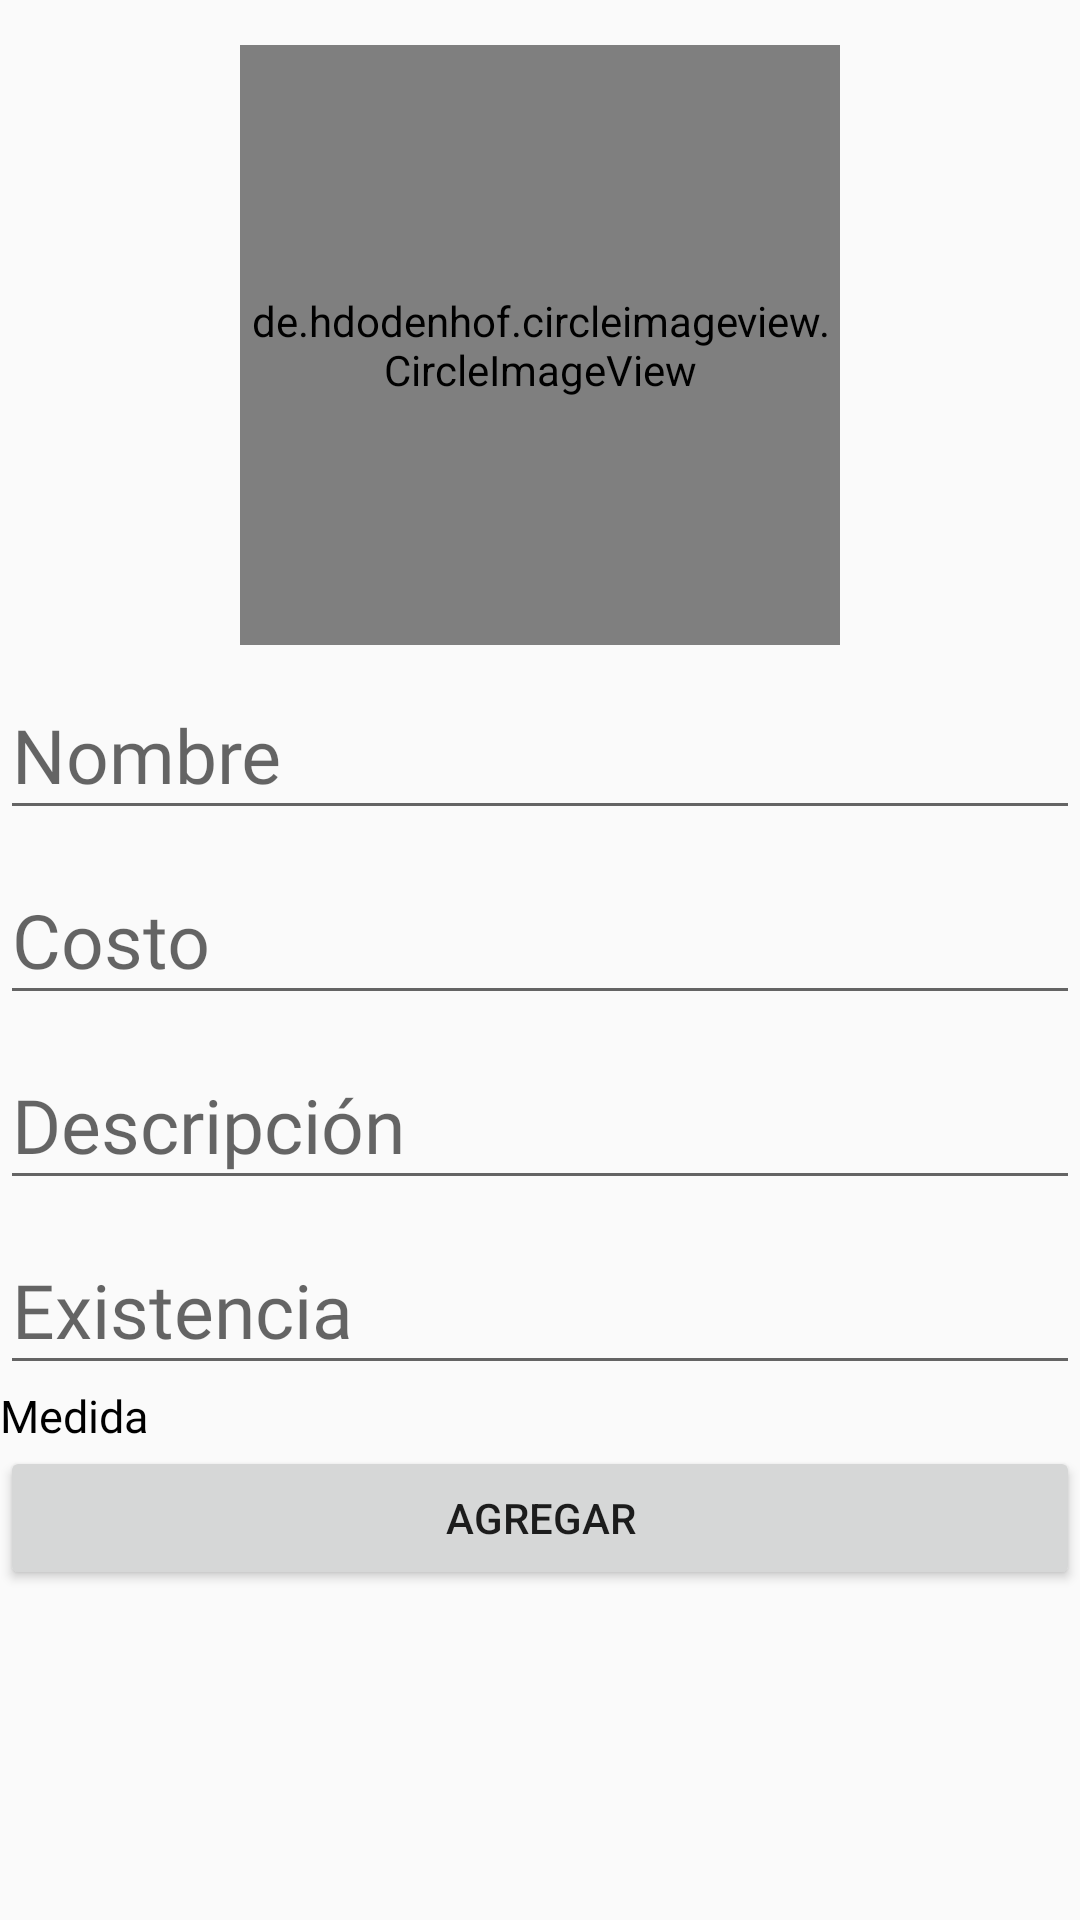

Produce the Android XML layout that renders to this screen, including the resource entries it uses.
<!-- AndroidManifest.xml: application theme AppTheme -->
<!-- res/layout/activity_ingredients.xml -->
<?xml version="1.0" encoding="utf-8"?>
<LinearLayout
    xmlns:android="http://schemas.android.com/apk/res/android"
    xmlns:app="http://schemas.android.com/apk/res-auto"
    xmlns:tools="http://schemas.android.com/tools"
    android:layout_width="match_parent"
    android:layout_height="match_parent"
    tools:context=".Activities.Dishes"
    android:layout_margin="25dp"
    android:orientation="vertical">

    <LinearLayout
        android:layout_width="match_parent"
        android:layout_height="wrap_content"
        android:orientation="horizontal"
        android:layout_marginTop="15dp">

        <View
            android:layout_width="0dp"
            android:layout_height="0dp"
            android:layout_weight="1"/>

        <de.hdodenhof.circleimageview.CircleImageView
            android:id="@+id/ingredientsPhoto"
            android:layout_width="200dp"
            android:layout_height="200dp"
            android:src="@android:drawable/ic_menu_camera"
            app:civ_border_width="2dp"
            app:civ_border_color="@color/imageBorderColor"/>

        <View
            android:layout_width="0dp"
            android:layout_height="0dp"
            android:layout_weight="1"/>

    </LinearLayout>

    <com.google.android.material.textfield.TextInputLayout
        android:layout_width="match_parent"
        android:layout_height="wrap_content"
        android:hint="@string/dish_name"
        style="@style/TitleText">

        <com.google.android.material.textfield.TextInputEditText
            android:id="@+id/ingredientsName"
            style="@style/TitleText"
            android:layout_width="match_parent"
            android:layout_height="wrap_content"
            android:drawablePadding="5dp"
            android:importantForAutofill="no"
            android:inputType="text"
            android:maxLength="30" />

    </com.google.android.material.textfield.TextInputLayout>

    <com.google.android.material.textfield.TextInputLayout
        android:layout_width="match_parent"
        android:layout_height="wrap_content"
        android:hint="@string/dish_cost"
        style="@style/TitleText">

        <com.google.android.material.textfield.TextInputEditText
            android:id="@+id/ingredientsPrice"
            android:layout_width="match_parent"
            android:layout_height="wrap_content"
            android:importantForAutofill="no"
            android:inputType="numberDecimal"
            android:drawablePadding="5dp"
            style="@style/TitleText" />

    </com.google.android.material.textfield.TextInputLayout>

    <com.google.android.material.textfield.TextInputLayout
        android:layout_width="match_parent"
        android:layout_height="wrap_content"
        android:hint="@string/dish_description"
        style="@style/TitleText">

        <com.google.android.material.textfield.TextInputEditText
            android:id="@+id/ingredientsDescription"
            android:layout_width="match_parent"
            android:layout_height="wrap_content"
            android:importantForAutofill="no"
            android:inputType="text"
            android:drawablePadding="5dp"
            style="@style/TitleText" />

    </com.google.android.material.textfield.TextInputLayout>

    <com.google.android.material.textfield.TextInputLayout
        android:layout_width="match_parent"
        android:layout_height="wrap_content"
        android:hint="@string/dish_existence"
        style="@style/TitleText">

        <com.google.android.material.textfield.TextInputEditText
            android:id="@+id/ingredientsExistence"
            android:layout_width="match_parent"
            android:layout_height="wrap_content"
            android:importantForAutofill="no"
            android:inputType="numberDecimal"
            android:drawablePadding="5dp"
            style="@style/TitleText" />

    </com.google.android.material.textfield.TextInputLayout>

    <TextView
        android:layout_width="match_parent"
        android:layout_height="wrap_content"
        android:text="@string/dish_measurement"
        style="@style/TitleText"
        android:textSize="15sp"/>

    <Spinner
        android:id="@+id/dishMeasurement"
        android:layout_width="match_parent"
        android:layout_height="wrap_content"
        android:background="@color/background"/>

    <Button
        android:id="@+id/dishAdd"
        android:layout_width="match_parent"
        android:layout_height="wrap_content"
        android:text="@string/dish_add" />


</LinearLayout>
<!-- resources referenced by this layout -->
<resources>
  <color name="background">#F7F7F7</color>
  <color name="imageBorderColor">#ebece7</color>
  <string name="dish_add">Agregar</string>
  <string name="dish_cost">Costo</string>
  <string name="dish_description">Descripción</string>
  <string name="dish_existence">Existencia</string>
  <string name="dish_measurement">Medida</string>
  <string name="dish_name">Nombre</string>
  <style name="TitleText" parent="TextAppearance.AppCompat">
          <item name="android:textColor">@color/black</item>
          <item name="android:textSize">25sp</item>
          <item name="android:fontFamily">@font/open_sans</item>
      </style>
  <style name="AppTheme" parent="Theme.AppCompat.Light.NoActionBar">
          
          <item name="colorPrimary">@color/colorPrimary</item>
          <item name="colorPrimaryDark">@color/colorPrimaryDark</item>
          <item name="colorAccent">@color/colorAccent</item>
          <item name="drawerArrowStyle">@style/AppTheme.DrawerArrowStyle</item>
      </style>
  <color name="black">#000000</color>
  <color name="colorPrimary">#6200EE</color>
  <color name="colorPrimaryDark">#3700B3</color>
  <color name="colorAccent">#03DAC5</color>
  <style name="AppTheme.DrawerArrowStyle" parent="Widget.AppCompat.DrawerArrowToggle">
          <item name="color">@color/black</item>
      </style>
</resources>
